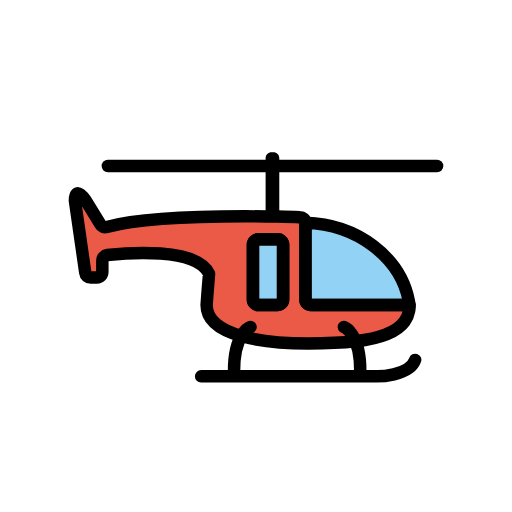
t = 0.00 s
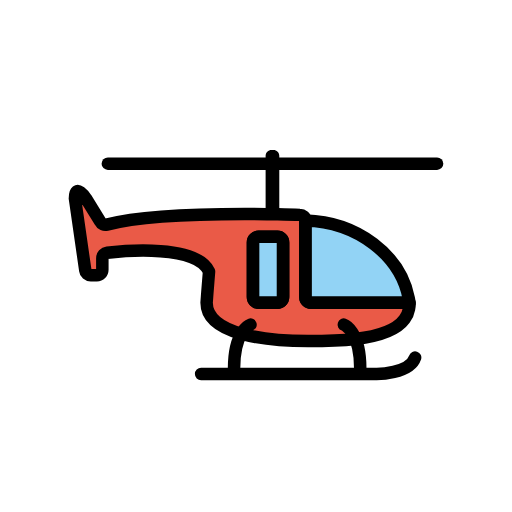
t = 0.48 s
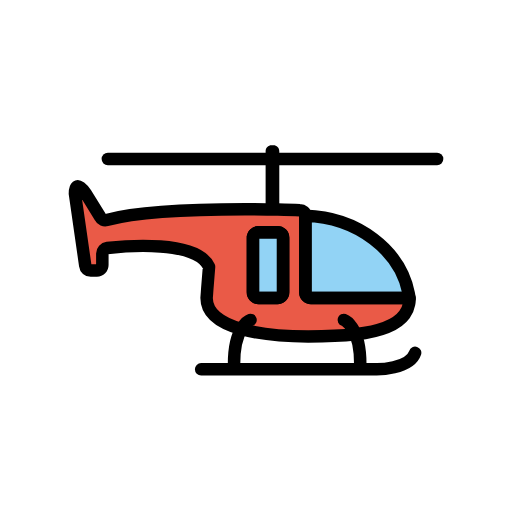
t = 1.43 s
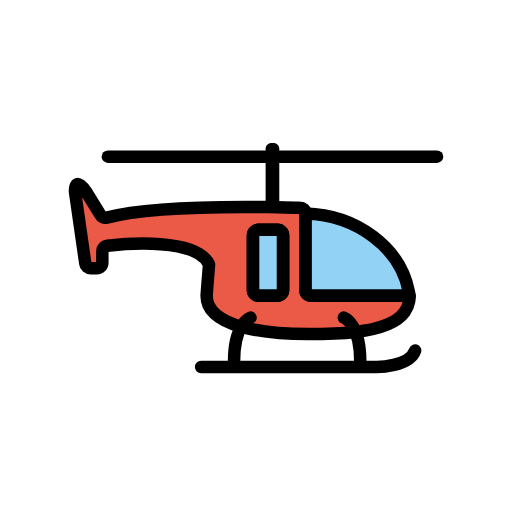
t = 1.90 s
t = 2.38 s: frame unchanged from t = 1.43 s, image omitted
t = 3.33 s: frame unchanged from t = 0.48 s, image omitted

The animated SVG that drew these frames (rendered in a browser with its animation timeline set to each time). Animation: 1 SMIL element (animateTransform=1); one cycle of 3.80 s, repeats indefinitely.

<?xml version='1.0' encoding='utf-8'?>
<svg xmlns="http://www.w3.org/2000/svg" id="emoji" viewBox="-5 -5 82 82" width="200" height="200" role="img">
  <title>OpenMoji: helicopter</title><g><g id="color">
    <line x1="55.7497" x2="59.0143" y1="52.259" y2="51.4595" fill="none" stroke="#fff" stroke-linecap="round" stroke-miterlimit="10" stroke-width="2" />
    <path fill="#92d3f5" d="m60.6061,44.0399c-.1148.5893-.362,1.1122-.7238,1.5687h-20.0808c-.6443,0-1.1651-.4482-1.1651-.996v-13.404c1.474-.3485,3.0452-.5394,4.6428-.5394,8.6325,0,15.7998,5.3865,17.1768,12.4495.0618.3071.1147.6142.1501.9212Z" />
    <path fill="#92d3f5" d="m39.4328,43.851h-3.0209c-.4984,0-.9062-.4078-.9062-.9062v-8.733c0-.4984.4078-.9062.9062-.9062h3.0209c.4984,0,.9062.4078.9062.9062v8.733c0,.4984-.4078.9062-.9062.9062Z" />
    <path fill="#ea5a47" d="m60.58,43.8498h-15.79c-.49,0-.88-.39-.88-.88v-12.4c0-.43-.4-.78-.8799-.78,0,0-1.36-.05-3.54-.1-.53,0-1.1-.01-1.72-.02-7.02-.08-19.31.03-25.68,1.6801-.41.11-.83-.07-1.02-.45l-2.31-3.75s-1.76-2.63-1.76,0l1.66,11.54c.05.44.4301.77.8701.77h.99c.48,0,.87-.4.87-.88v-1.86c0-.45.34-.82.78-.87,3.07-.35,14.25-1.29,16.28,2.9399.01.02.02.04.03.0601l-.28,3.48-.04.58-.0699.94c0,2.39,2.15,4,5.56,4.97,2.86.81,6.6,1.18,10.7,1.18,2.7401,0,5.33-.08,7.59-.34,3.69-.4301,6.53-1.34,7.85-3.17.36-.49.61-1.04.72-1.66.05-.23.08-.48.09-.73,0-.03.01-.07,0-.11-.0003-.0501-.0103-.0901-.0203-.1401Zm-20.24-.9c0,.49-.41.9-.91.9h-3.02c-.5,0-.9-.41-.9-.9v-8.74c0-.5.4-.9.9-.9h3.02c.5,0,.91.4.91.9v8.74Z" />
  </g>
  <g id="line">
    <path fill="none" stroke="#000" stroke-linecap="round" stroke-linejoin="round" stroke-width="2" d="m60.46,43.1198c.05.25.09.49.12.73h-15.79c-.49,0-.88-.39-.88-.88v-12.28c8.35.2399,15.2,5.5399,16.55,12.43Z" />
    <path fill="none" stroke="#000" stroke-linecap="round" stroke-linejoin="round" stroke-width="2" d="m60.58,43.8498h-15.79c-.49,0-.88-.39-.88-.88v-12.4c0-.43-.4-.78-.8799-.78,0,0-1.36-.05-3.54-.1-.53,0-1.1-.01-1.72-.02-7.02-.08-19.31.03-25.68,1.6801-.41.11-.83-.07-1.02-.45l-2.31-3.75s-1.76-2.63-1.76,0l1.66,11.54c.05.44.4301.77.8701.77h.99c.48,0,.87-.4.87-.88v-1.86c0-.45.34-.82.78-.87,3.07-.35,14.25-1.29,16.28,2.9399.01.02.02.04.03.0601l-.28,3.48-.04.58-.0699.94c0,2.39,2.15,4,5.56,4.97,2.86.81,6.6,1.18,10.7,1.18,2.7401,0,5.33-.08,7.59-.34,3.69-.4301,6.53-1.34,7.85-3.17.36-.49.61-1.04.72-1.66.05-.23.08-.48.09-.73,0-.03.01-.07,0-.11-.0003-.0501-.0103-.0901-.0203-.1401Zm-20.24-.9c0,.49-.41.9-.91.9h-3.02c-.5,0-.9-.41-.9-.9v-8.74c0-.5.4-.9.9-.9h3.02c.5,0,.91.4.91.9v8.74Z" />
    <path fill="none" stroke="#000" stroke-linecap="round" stroke-linejoin="round" stroke-width="2" d="m40.34,34.2098v8.74c0,.49-.41.9-.91.9h-3.02c-.5,0-.9-.41-.9-.9v-8.74c0-.5.4-.9.9-.9h3.02c.5,0,.91.4.91.9Z" />
    <path d="m39.73,20.3298v8.73c0,.24-.09.46-.24.63-.53,0-1.1-.01-1.72-.02-.15-.17-.23-.38-.23-.61v-8.73c0-.52.42-.94.94-.94h.32c.51,0,.93.42.93.94Z" />
    <path fill="none" stroke="#000" stroke-linecap="round" stroke-linejoin="round" stroke-width="2" d="m35.1212,47.3662s-2.6364.8787-2.6364,7.0303" />
    <path fill="none" stroke="#000" stroke-linecap="round" stroke-linejoin="round" stroke-width="2" d="m50.0606,47.3662s2.6364.8787,2.6364,7.0303" />
    <path fill="none" stroke="#000" stroke-linecap="round" stroke-linejoin="round" stroke-width="2" d="m27.2121,55.2753h28.1212s5.2728,0,6.1515-2.6364" />
    <line x1="12.2727" x2="65" y1="21.5884" y2="21.5884" fill="none" stroke="#000" stroke-linecap="round" stroke-linejoin="round" stroke-width="2" />
  </g>
<animateTransform attributeName="transform" type="translate" values="0 0;0 -1.5;0 0" dur="3.8s" repeatCount="indefinite" /></g></svg>
